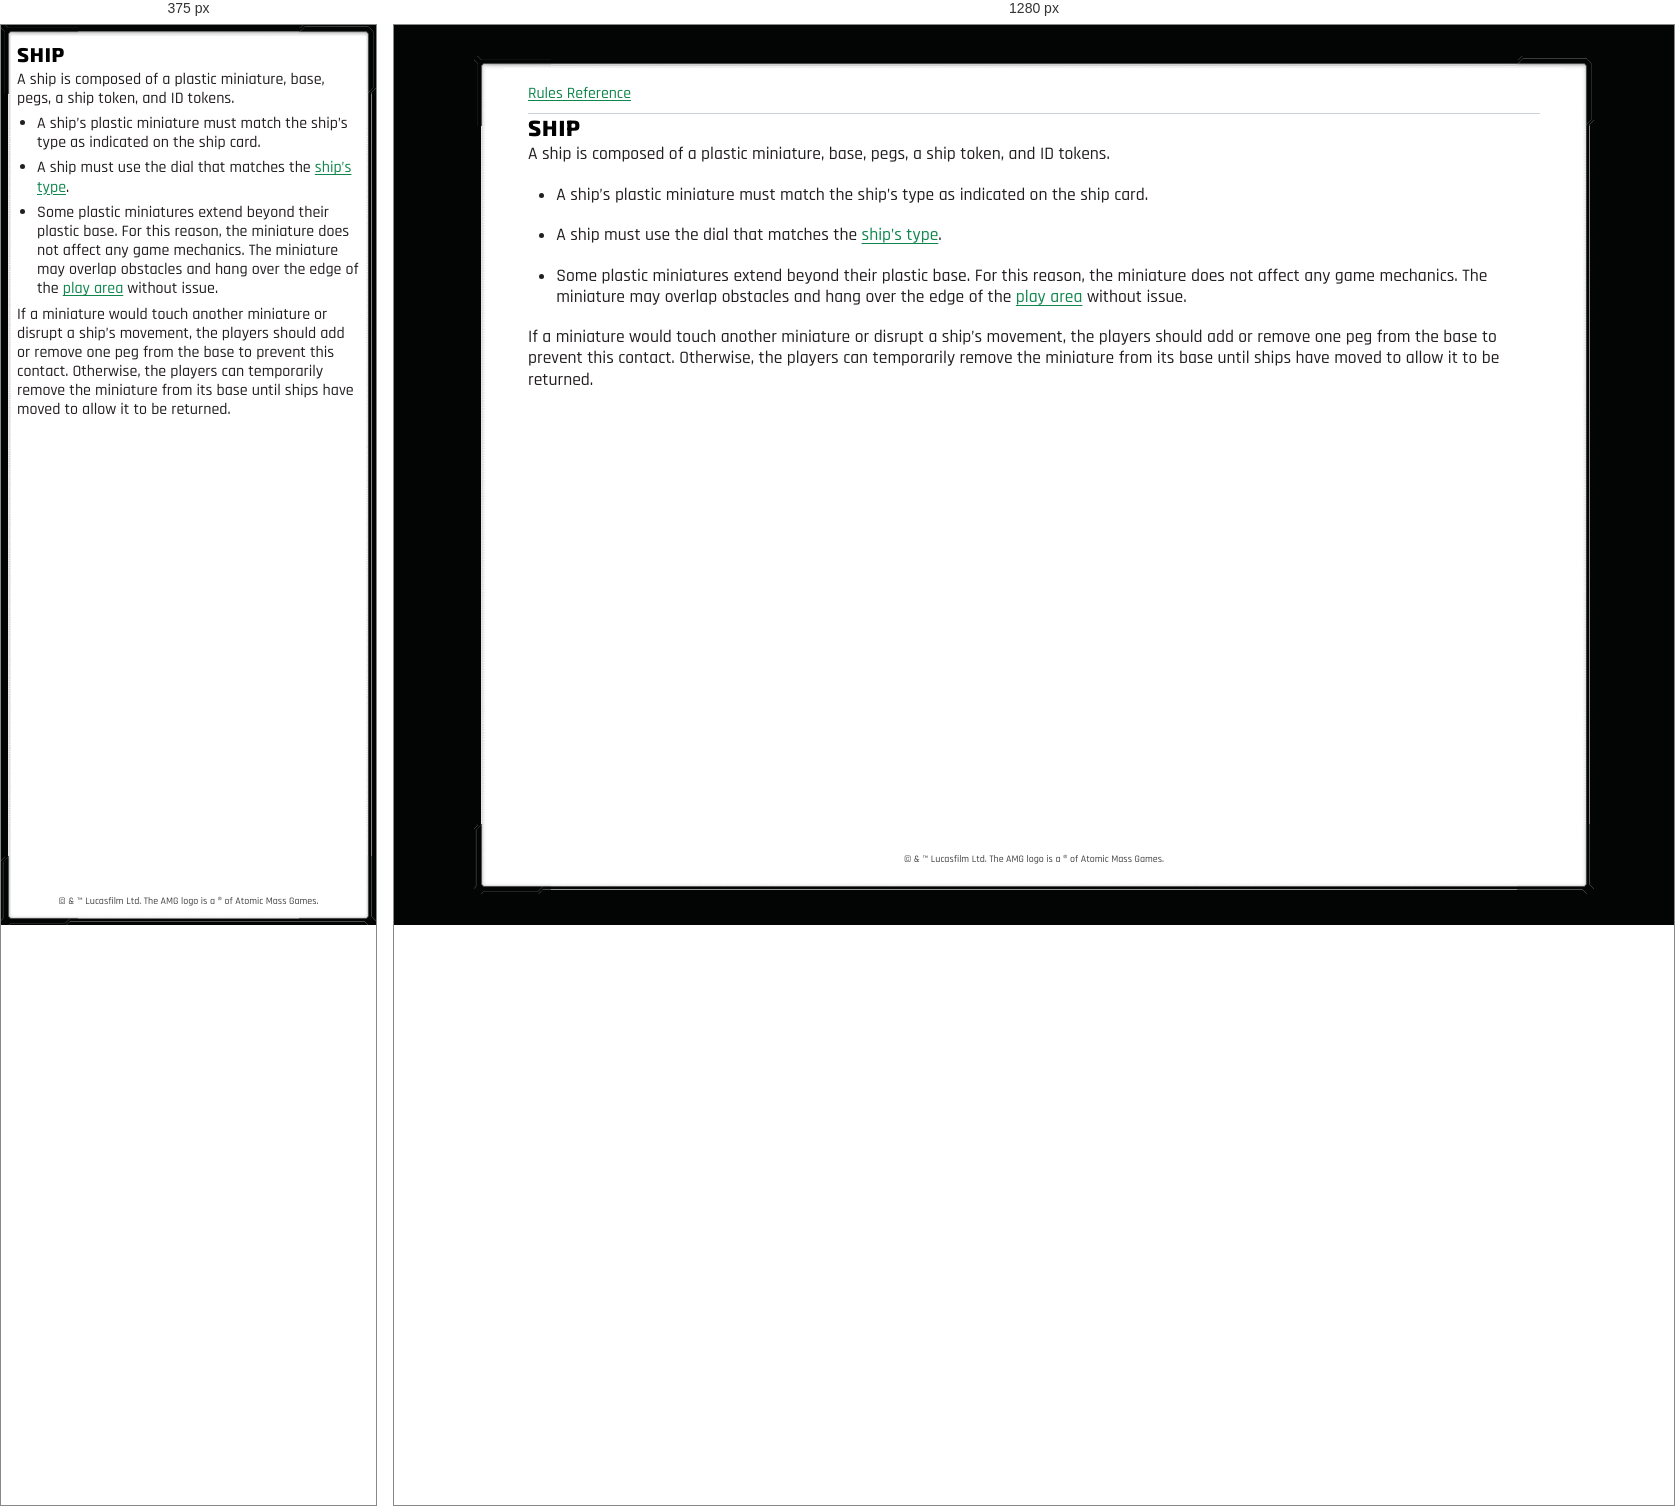
Rendered at 375 px and 1280 px, left to right.

<!-- file: glossary-ship.html -->
<!doctype html>
<html lang="en">
<head>
<meta charset="utf-8">
<meta name="viewport" content="width=device-width, initial-scale=1">
<meta name="theme-color" content="#004761">
<link rel="manifest" href="../manifest.webmanifest">
<link rel="icon" href="../favicon.ico" sizes="32x32">
<link rel="icon" href="../icons/icon.png" type="image/png">
<link rel="apple-touch-icon" href="../icons/apple-touch-icon.png">
<script src="../pwa.js" defer></script>
<title>SHIP</title>
<link rel="stylesheet" href="../style.css">
</head>
<body>
<div class="page-content" tabindex="0" role="region" aria-label="Scrollable rules">
<nav aria-label="Rules navigation"><a href="../index.html">Rules Reference</a></nav>
<main><h1><strong>SHIP</strong></h1>
<p>A ship is composed of a plastic miniature, base, pegs, a ship token, and ID tokens.</p>
<ul>
<li>
<p>A ship’s plastic miniature must match the ship’s type as indicated on the ship card.</p>
</li>
<li>
<p>A ship must use the dial that matches the <a href="glossary-ship-type.html">ship’s type</a>.</p>
</li>
<li>
<p>Some plastic miniatures extend beyond their plastic base. For this reason, the miniature does not affect any game mechanics. The miniature may overlap obstacles and hang over the edge of the <a href="glossary-play-area.html">play area</a> without issue.</p>
</li>
</ul>
<p>If a miniature would touch another miniature or disrupt a ship’s movement, the players should add or remove one peg from the base to prevent this contact. Otherwise, the players can temporarily remove the miniature from its base until ships have moved to allow it to be returned.</p></main>
<footer>© &amp; ™ Lucasfilm Ltd. The AMG logo is a ® of Atomic Mass Games.</footer>
</div>
</body>
</html>


/* @media block from style.css */
@media (max-width: 40rem) {
  nav { display: none; }
  body { --frame-width: 10px; inset: 0; margin: 0; font-size: 1rem; }
  .page-content { padding: .375rem; }
  .figure-right { width: calc(var(--figure-width) * .7); max-width: 31.5%; }
  p { margin-block: 0 calc(1em / 3); }
  ul, ol, li { margin-block: calc(1.1em / 3); }
  ul, ol { margin-inline: 0; padding-inline-start: 1.25em; list-style-position: outside; }
  /* Keep outside markers beside the first paragraph without adding a top gap. */
  li > p:first-child { margin-block-start: 0; }
}